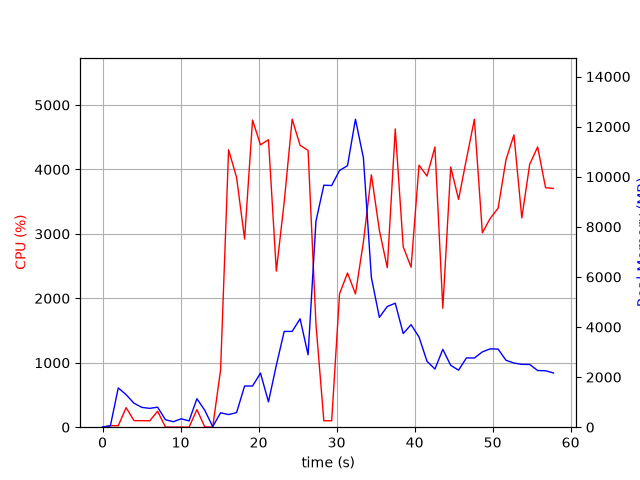

The table this chart was drawn from, first rows:
elapsed_time, nproc, cpu, mem_real, mem_virtual
3.62396240234375e-05, 1, 0.0, 10.13, 3186
1.006, 2, 23.8, 55.03, 238.2
2.014, 10, 22.8, 1569, 5971
3.022, 6, 303.6, 1299, 4532
4.03, 5, 102.2, 957.2, 3864
5.039, 4, 101.2, 791, 3391
6.047, 3, 99.2, 752.9, 3008
7.055, 4, 247.6, 799.9, 3736
8.065, 3, 3.0, 298.1, 2377
9.073, 3, 1.0, 218.5, 2304
10.08, 3, 2.0, 336.1, 2416
11.09, 3, 0.0, 250.1, 2330
12.1, 8, 273.3, 1139, 4634
13.11, 6, 3.9, 674.7, 3627
14.12, 1, 2.0, 22.57, 122.5
15.13, 1, 889.3, 575.1, 4574
16.16, 1, 4305, 503.7, 4958
17.18, 1, 3876, 581.8, 4988
18.21, 1, 2920, 1645, 6824
19.23, 1, 4766, 1645, 6824
20.25, 1, 4381, 2159, 8360
21.27, 1, 4461, 1011, 8368
22.28, 1, 2422, 2473, 8980
23.28, 1, 3494, 3825, 10782
24.3, 1, 4780, 3825, 10782
25.32, 1, 4374, 4329, 10782
26.35, 1, 4296, 2890, 11032
27.36, 1, 1596, 8225, 19398
28.36, 1, 100.3, 9662, 19398
29.37, 1, 99.3, 9650, 19398
30.38, 1, 2070, 10250, 19398
31.4, 1, 2393, 10442, 19596
32.42, 1, 2068, 12298, 25831
33.44, 1, 2878, 10747, 26094
34.46, 1, 3917, 5977, 26181
35.48, 1, 3056, 4385, 26250
36.5, 1, 2474, 4820, 26250
37.52, 1, 4628, 4950, 26250
38.54, 1, 2800, 3740, 26250
39.55, 1, 2483, 4094, 26250
40.57, 1, 4066, 3599, 26250
41.59, 1, 3897, 2632, 26339
42.61, 1, 4348, 2322, 26339
43.62, 1, 1845, 3110, 26339
44.63, 1, 4037, 2469, 26347
45.64, 1, 3535, 2277, 26347
46.64, 1, 4160, 2766, 26347
47.66, 1, 4778, 2762, 26347
48.69, 1, 3016, 3008, 26347
49.7, 1, 3242, 3128, 26347
50.7, 1, 3398, 3118, 26347
51.71, 1, 4151, 2673, 26347
52.73, 1, 4537, 2561, 26347
53.74, 1, 3247, 2510, 26347
54.75, 1, 4080, 2505, 26357
55.77, 1, 4349, 2263, 26357
56.79, 1, 3716, 2254, 26357
57.8, 1, 3705, 2166, 26357
